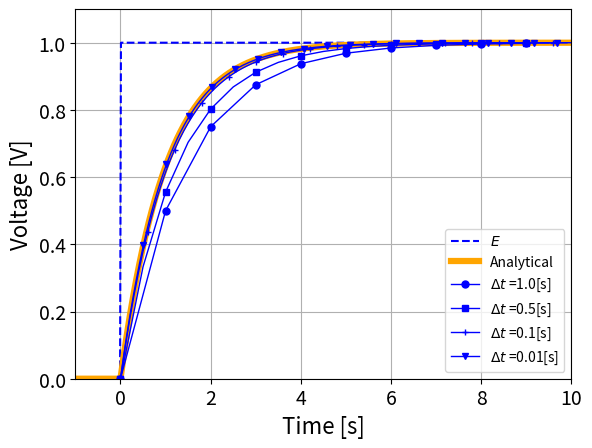

Write Python code to recreate this figure.
#以下の２行はファイルの保存で必要
import matplotlib
matplotlib.use("Agg")

import numpy as np
import matplotlib.pyplot as plt

#素子の値
w=1.0
R=1.0
C=1.0
E0=1.0
v0=0.0

#ヘビサイド関数
def HeavisideFunction(t):
    return 0.5 * (np.sign(np.round(t,10)) + 1)

#v(t)
def RCv(t):
    vc=E0*(1-np.exp(-t/(R*C)))*HeavisideFunction(t)
    return vc



#解析的
dt=0.01
t=np.arange(-1, 10, dt)
E=E0*HeavisideFunction(t) #電源
v=RCv(t) #v(t)
#解析解のプロット
#plt.plot(t, v, color="red", linewidth=1.5, linestyle="-", label="Analytical")
#電圧プロット
plt.plot(t, E, color="blue", linewidth=1.5, linestyle="--", label="$E$")
plt.plot(t, v, color="orange", linewidth=4.5, linestyle="-", label="Analytical")



#漸化式
dt2=[1.0, 0.5, 0.1, 0.01]
markerStyle=["o","s","+","v","^"]
for i in range(0, len(dt2)):
    #dt2=0.5
    t2=np.arange(0, 10, dt2[i])
    dt=dt2[i]
    vm=0*t2 #初期化
    l=len(t2)
    for j in range(1, l):
        vm[j]=((R*C)/(dt+R*C))*vm[j-1]+(E0*dt)/(R*C+dt)
    labelText = r"$\Delta t$ ="+str(dt2[i])+"[s]"
    #プロット
    plt.plot(t2, vm, color='blue', linewidth=1.0, linestyle='-'
    , marker=markerStyle[i], markevery=1+int(0.5/dt), markersize=5.0, label=labelText)



#グラフのサイズ
#plt.figure(figsize=(10, 5))


#プロットの調整
plt.xlabel("Time [s]", fontsize=16)
plt.ylabel("Voltage [V]", fontsize=16)
plt.legend(loc='lower right')
plt.tick_params(labelsize=14)
#グラフの最大値・最小値
plt.xlim(-1, 10) #横軸の最大値・最小値
vmin=0.0
vmax=v.max() * 1.1
plt.ylim(vmin, vmax) #縦軸の最大値・最小値
plt.grid(which="both") #グリッドを入れる

plt.show()
plt.savefig('graph.pdf')
